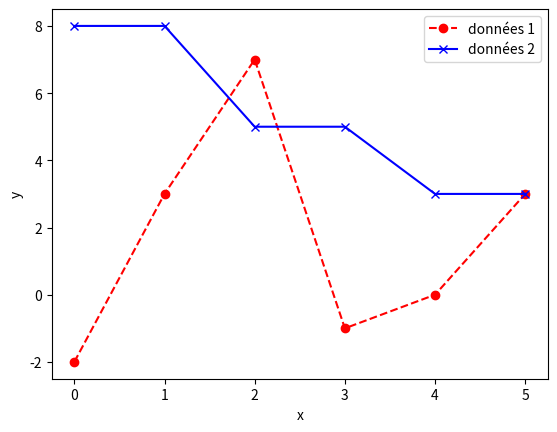

Reproduce this figure in Python.
#matplotlib permet de tracer des graphiques
import matplotlib.pyplot as plt

#la fonction plot crée un graphe
#on lui donne une liste d'abscisses
#et une liste d'ordonnées
#plus éventuellement des paramètres pour gérer les style
#du graphe

abscisses=[0,1,2,3,4,5]
ordonnees=[-2,3,7,-1,0,3]
y2=[8,8,5,5,3,3]

#le 3e paramètre de plot détermine le style
#c'est une str
#1er caractère : couleur (rgbwkycm)
#2e caractère : style des marqueurs (xo+)
#ensuite : style des traits (- ou --)
plt.plot(abscisses,ordonnees,"ro--",label="données 1")

plt.plot(abscisses,y2,"bx-",label="données 2")

#titre des axes
plt.xlabel("x")
plt.ylabel("y")

#afficher la légende
plt.legend()

#parfois nécessaire pour afficher le graphe
#dépend de l'éditeur
plt.show()
#plt.savefig("figure.png")
